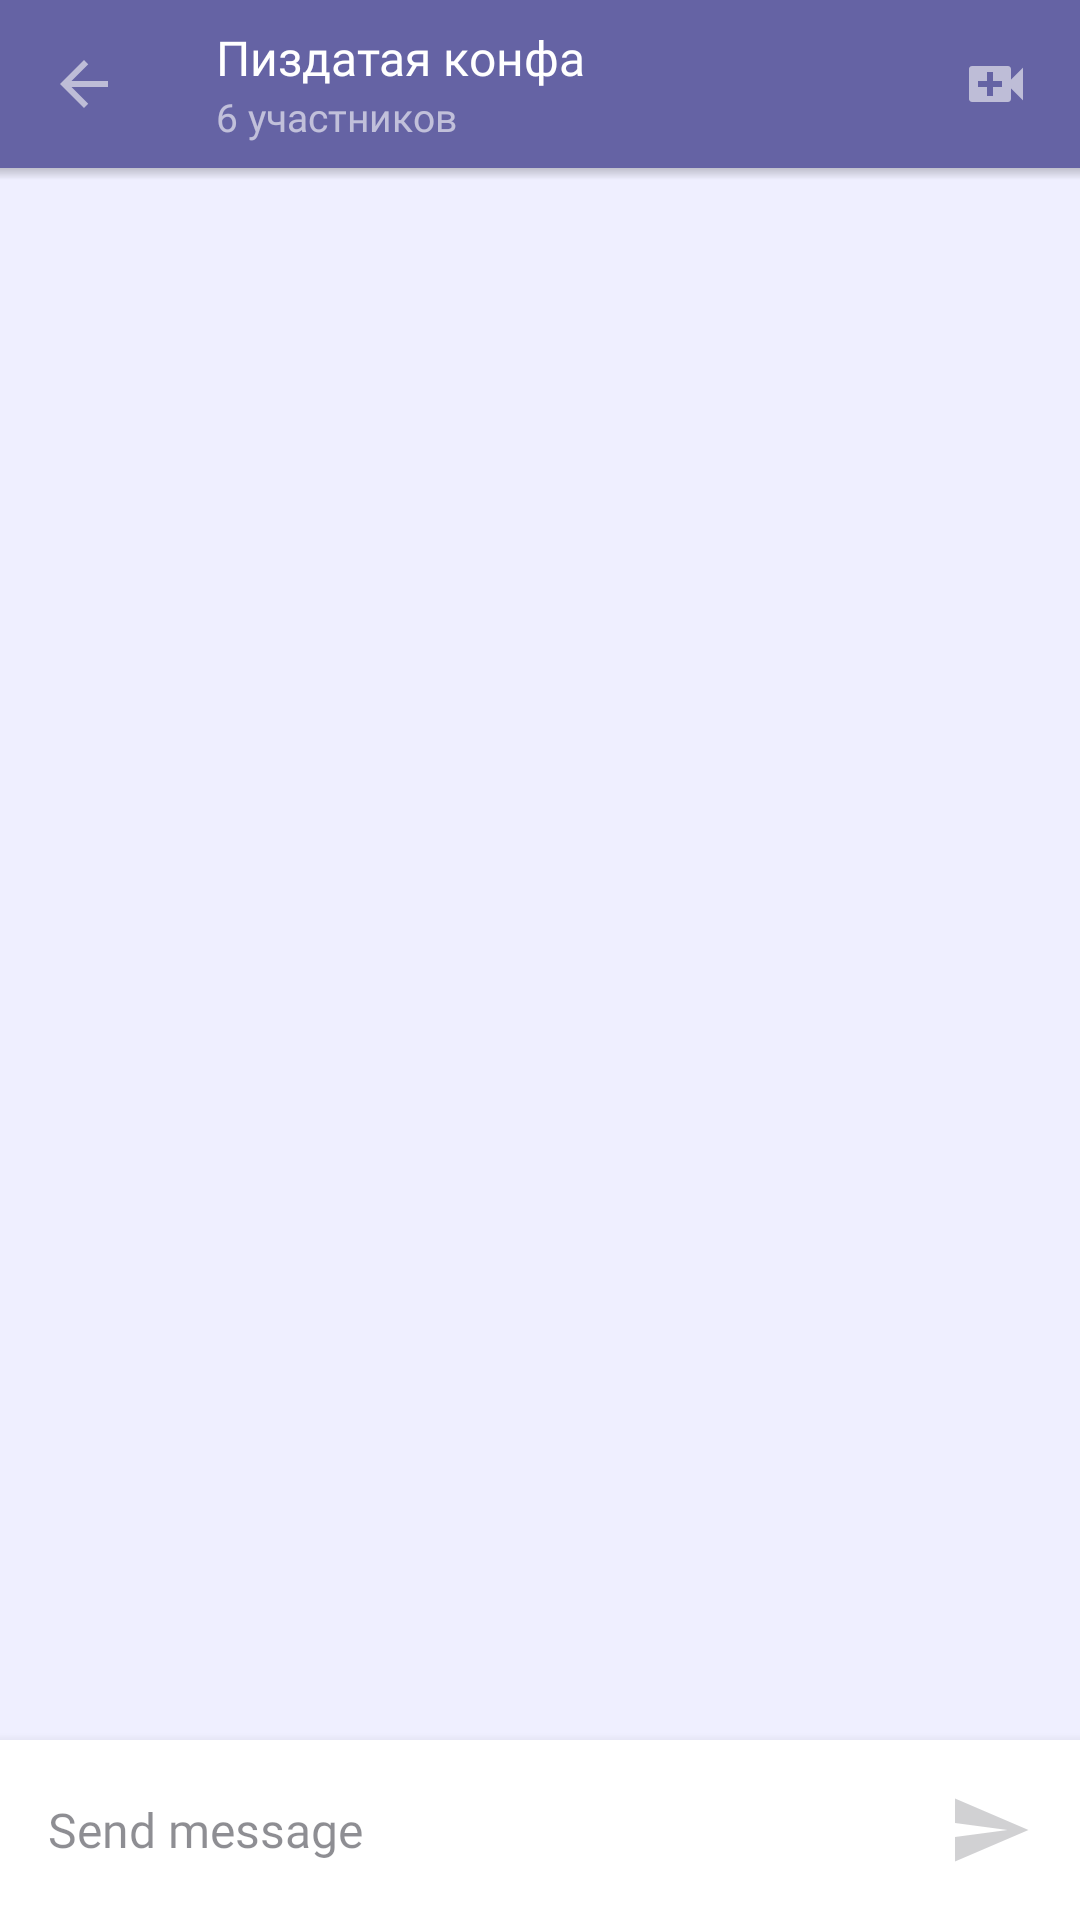

Layout XML and referenced resources for this Android screen:
<!-- AndroidManifest.xml: application theme AppTheme -->
<!-- res/layout/activity_group.xml -->
<?xml version="1.0" encoding="utf-8"?>
<android.support.design.widget.CoordinatorLayout xmlns:android="http://schemas.android.com/apk/res/android"
    xmlns:app="http://schemas.android.com/apk/res-auto"
    android:layout_width="match_parent"
    android:layout_height="match_parent">

    <android.support.design.widget.AppBarLayout
        android:id="@+id/appbar"
        android:layout_width="match_parent"
        android:layout_height="wrap_content"
        android:elevation="0dp"
        android:transitionName="appbar"
        app:elevation="0dp">

        <android.support.v7.widget.Toolbar
            android:id="@+id/toolbar"
            android:layout_width="match_parent"
            android:layout_height="?attr/actionBarSize"
            android:background="@color/colorPrimary"
            android:transitionName="toolbar"
            app:navigationIcon="@drawable/ic_arrow_back_white_transparent_24dp">

            <LinearLayout
                android:id="@+id/group_header"
                android:layout_width="wrap_content"
                android:layout_height="match_parent"
                android:layout_gravity="center_vertical"
                android:background="?selectableItemBackground"
                android:clickable="true"
                android:gravity="center"
                android:orientation="vertical">

                <TextView
                    android:id="@+id/group_title_tv"
                    android:layout_width="wrap_content"
                    android:layout_height="wrap_content"
                    android:layout_gravity="start"
                    android:text="Пиздатая конфа"
                    android:textAppearance="@style/AvenirRegular.16.White"
                    android:transitionName="group_title_tv" />

                <TextView
                    android:id="@+id/group_users_count_tv"
                    android:layout_width="wrap_content"
                    android:layout_height="wrap_content"
                    android:layout_gravity="start"
                    android:alpha="0.6"
                    android:text="6 участников  "
                    android:textAppearance="@style/AvenirRegular.13.White"
                    android:transitionName="group_users_count_tv" />

            </LinearLayout>

            <ImageView
                android:id="@+id/group_call_btn"
                android:layout_width="wrap_content"
                android:layout_height="wrap_content"
                android:layout_gravity="end|center_vertical"
                android:clickable="true"
                android:padding="8dp"
                android:layout_margin="8dp"
                android:background="?selectableItemBackgroundBorderless"
                android:src="@drawable/ic_video_call_white_24dp" />
        </android.support.v7.widget.Toolbar>

    </android.support.design.widget.AppBarLayout>

    <android.support.v7.widget.RecyclerView
        android:id="@+id/group_users_rv"
        android:layout_width="match_parent"
        android:layout_height="match_parent"
        android:layout_marginBottom="60dp"
        android:background="#efefff"
        android:clipToPadding="false"
        android:gravity="bottom"
        android:paddingBottom="8dp"
        android:paddingTop="8dp"
        app:layout_behavior="@string/appbar_scrolling_view_behavior" />

    <LinearLayout
        android:layout_width="match_parent"
        android:layout_height="60dp"
        android:layout_gravity="bottom"
        android:background="@android:color/white"
        android:elevation="6dp"
        android:orientation="horizontal">

        <EditText
            android:id="@+id/message_et"
            android:layout_width="0dp"
            android:layout_height="56dp"
            android:layout_gravity="center"
            android:layout_marginStart="16dp"
            android:layout_weight="1"
            android:background="@android:color/white"
            android:ems="10"
            android:hint="Send message"
            android:inputType="textCapSentences"
            android:paddingBottom="10dp"
            android:paddingTop="10dp"
            android:textAppearance="@style/AvenirRegular.16.Dark"
            android:textColor="#424242"
            android:textColorHint="#7F1D1D26" />

        <ImageView
            android:id="@+id/send_message_btn"
            android:layout_width="60dp"
            android:layout_height="60dp"
            android:layout_gravity="center"
            android:background="?selectableItemBackgroundBorderless"
            android:clickable="true"
            android:padding="16dp"
            app:srcCompat="@drawable/ic_send_gray_24dp" />
    </LinearLayout>

    <View
        android:layout_width="match_parent"
        android:layout_height="4dp"
        android:background="@drawable/bg_appbar_shadow"
        app:layout_behavior="@string/appbar_scrolling_view_behavior" />
</android.support.design.widget.CoordinatorLayout>
<!-- resources referenced by this layout -->
<resources>
  <color name="colorPrimary">#6563A4</color>
  <!-- drawable bg_appbar_shadow (drawable) -->
  <?xml version="1.0" encoding="utf-8"?>
  <shape xmlns:android="http://schemas.android.com/apk/res/android"
      android:shape="rectangle">
      <gradient
          android:angle="90"
          android:endColor="#3000"
          android:startColor="#0000" />
  </shape>
  <!-- drawable ic_arrow_back_white_transparent_24dp (drawable) -->
  <vector xmlns:android="http://schemas.android.com/apk/res/android"
      android:width="24dp"
      android:height="24dp"
      android:alpha="0.6"
      android:viewportHeight="24.0"
      android:viewportWidth="24.0">
      <path
          android:fillColor="#FAFAFA"
          android:pathData="M20,11H7.83l5.59,-5.59L12,4l-8,8 8,8 1.41,-1.41L7.83,13H20v-2z" />
  </vector>
  <!-- drawable ic_send_gray_24dp (drawable) -->
  <vector android:height="24dp"
      android:viewportHeight="24.0" android:viewportWidth="24.0"
      android:width="24dp" xmlns:android="http://schemas.android.com/apk/res/android">
      <path android:fillColor="#331D1D26" android:pathData="M2.01,21L23,12 2.01,3 2,10l15,2 -15,2z"/>
  </vector>
  <!-- drawable ic_video_call_white_24dp (drawable) -->
  <vector xmlns:android="http://schemas.android.com/apk/res/android"
      android:width="24dp"
      android:height="24dp"
      android:alpha="0.6"
      android:viewportHeight="24.0"
      android:viewportWidth="24.0">
      <path
          android:fillColor="#FAFAFA"
          android:pathData="M17,10.5V7c0,-0.55 -0.45,-1 -1,-1H4c-0.55,0 -1,0.45 -1,1v10c0,0.55 0.45,1 1,1h12c0.55,0 1,-0.45 1,-1v-3.5l4,4v-11l-4,4zM14,13h-3v3H9v-3H6v-2h3V8h2v3h3v2z" />
  </vector>
  <style name="AvenirRegular.13.White">
          <item name="android:textColor">#ffffff</item>
      </style>
  <style name="AvenirRegular.16.Dark">
          <item name="android:textColor">#1D1D26</item>
      </style>
  <style name="AvenirRegular.16.White">
          <item name="android:textColor">#ffffff</item>
      </style>
  <style name="AppTheme" parent="Theme.AppCompat.Light.NoActionBar">
          
          <item name="colorPrimary">@color/colorPrimary</item>
          <item name="colorPrimaryDark">@color/colorPrimaryDark</item>
          <item name="colorAccent">@color/colorAccent</item>
          <item name="textAppearanceLargePopupMenu">@style/AvenirRegular.16.Dark</item>
          <item name="textAppearanceSmallPopupMenu">@style/AvenirRegular.16.Dark</item>
          <item name="android:itemTextAppearance">@style/AvenirRegular.16.Dark</item>
  
      </style>
  <color name="colorPrimaryDark">#6563A4</color>
  <color name="colorAccent">#FC3768</color>
</resources>
